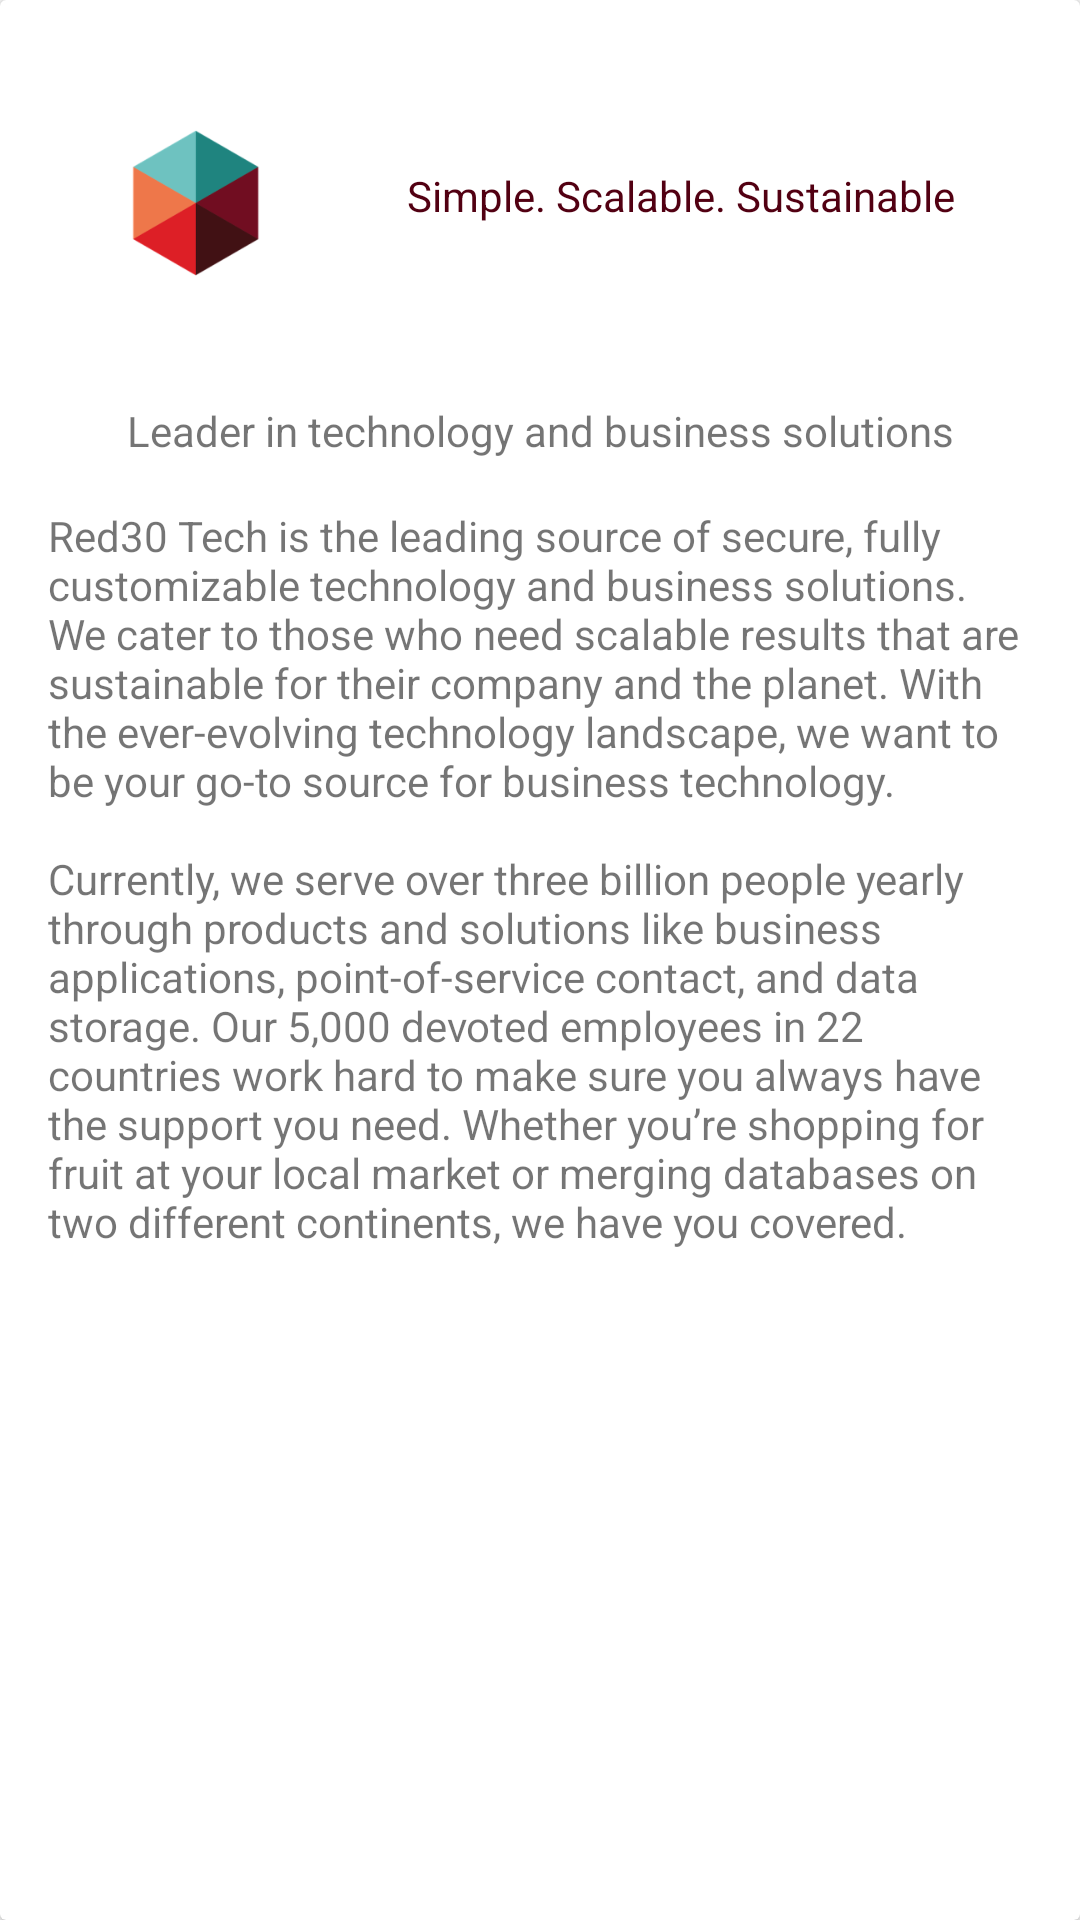

Layout XML and referenced resources for this Android screen:
<!-- AndroidManifest.xml: application theme Theme.Red30Tech -->
<!-- res/layout/view_0107_challenge.xml -->
<?xml version="1.0" encoding="utf-8"?>
<androidx.cardview.widget.CardView xmlns:android="http://schemas.android.com/apk/res/android"
    xmlns:app="http://schemas.android.com/apk/res-auto"
    android:layout_width="match_parent"
    android:layout_height="match_parent"
    app:contentPadding="16dp">

    <androidx.constraintlayout.widget.ConstraintLayout
        android:layout_width="match_parent"
        android:layout_height="wrap_content">

        <ImageView
            android:id="@+id/icon"
            android:layout_width="90dp"
            android:layout_height="90dp"
            android:layout_margin="4dp"
            android:contentDescription="@string/logo"
            android:src="@mipmap/ic_launcher_foreground"
            app:layout_constraintStart_toStartOf="parent"
            app:layout_constraintTop_toTopOf="parent" />

        <TextView
            android:id="@+id/tagline"
            style="?attr/textAppearanceHeadlineLarge"
            android:layout_width="0dp"
            android:layout_height="wrap_content"
            android:gravity="center"
            android:text="@string/tagline"
            android:textColor="@color/md_theme_secondary"
            app:layout_constraintBottom_toBottomOf="@+id/icon"
            app:layout_constraintEnd_toEndOf="parent"
            app:layout_constraintStart_toEndOf="@id/icon"
            app:layout_constraintTop_toTopOf="@+id/icon" />

        <TextView
            android:id="@+id/header"
            style="?attr/textAppearanceTitleLarge"
            android:layout_width="match_parent"
            android:layout_height="wrap_content"
            android:layout_marginTop="24dp"
            android:gravity="center_horizontal"
            android:text="@string/about_header_label"
            app:layout_constraintEnd_toEndOf="parent"
            app:layout_constraintStart_toStartOf="parent"
            app:layout_constraintTop_toBottomOf="@+id/icon" />

        <TextView
            android:id="@+id/content"
            style="?attr/textAppearanceBodyLarge"
            android:layout_width="match_parent"
            android:layout_height="wrap_content"
            android:layout_marginTop="16dp"
            android:text="@string/about_content"
            app:layout_constraintEnd_toEndOf="parent"
            app:layout_constraintStart_toStartOf="parent"
            app:layout_constraintTop_toBottomOf="@+id/header" />
    </androidx.constraintlayout.widget.ConstraintLayout>
</androidx.cardview.widget.CardView>
<!-- resources referenced by this layout -->
<resources>
  <color name="md_theme_secondary">#520012</color>
  <!-- mipmap ic_launcher_foreground: webp bitmap (mipmap-hdpi, 2332 bytes) -->
  <string name="about_content">Red30 Tech is the leading source of secure, fully customizable technology and business solutions.
          We cater to those who need scalable results that are sustainable for their company and the planet. With the ever-evolving
          technology landscape, we want to be your go-to source for business technology.\n\nCurrently, we serve over three billion
          people yearly through products and solutions like business applications, point-of-service contact, and data storage.
          Our 5,000 devoted employees in 22 countries work hard to make sure you always have the support you need. Whether you’re
          shopping for fruit at your local market or merging databases on two different continents, we have you covered.</string>
  <string name="about_header_label">Leader in technology and business solutions</string>
  <string name="logo">logo</string>
  <string name="tagline">Simple. Scalable. Sustainable</string>
  <style name="Theme.Red30Tech" parent="android:Theme.Material.Light.NoActionBar" />
</resources>
